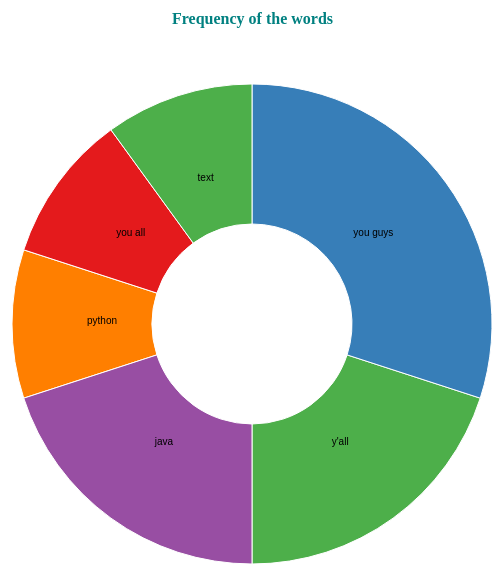
D3 v4 page, settled after 360 driven frames (6 s of simulated time); the page loaded 1 data file(s).



    function pieChart() {
        var svg = d3.select("svg"),
            width = svg.attr("width"),
            height = svg.attr("height"),
            radius = Math.min(width, height) / 2;
        
        var g = svg.append("g")
                   .attr("transform", "translate(" + (width / 2) + "," + (height / 2 + 20) + ")");

        var color = d3.scaleOrdinal(['#4daf4a','#377eb8','#ff7f00','#984ea3','#e41a1c']);

        var pie = d3.pie().value(function(d) { 
                return d.Frequency; 
            });

        var path = d3.arc()
                     .outerRadius(radius - 10)
                     .innerRadius(100);

        var label = d3.arc()
                      .outerRadius(radius)
                      .innerRadius(radius - 200);

        d3.csv("pie_example.csv", function(error, data) {

            var arc = g.selectAll(".arc")
                       .data(pie(data))
                       .enter().append("g")
                       .attr("class", "arc");

            arc.append("path")
               .attr("d", path)
               .attr("fill", function(d) { return color(d.data.Words); });
        
            console.log(arc)
        
            arc.append("text")
               .attr("transform", function(d) { 
                        return "translate(" + label.centroid(d) + ")"; 
                })
               .text(function(d) { return d.data.Words; });
            });

            svg.append("g")
               .attr("transform", "translate(" + (width / 2 - 80) + "," + 20 + ")")
               .append("text")
               .text("Frequency of the words")
               .attr("class", "title")
        }
        pieChart();
    

### data: pie_example.csv
Words, Frequency
y'all, 20
you guys, 30
python, 10
java, 20
you all, 10
text, 10